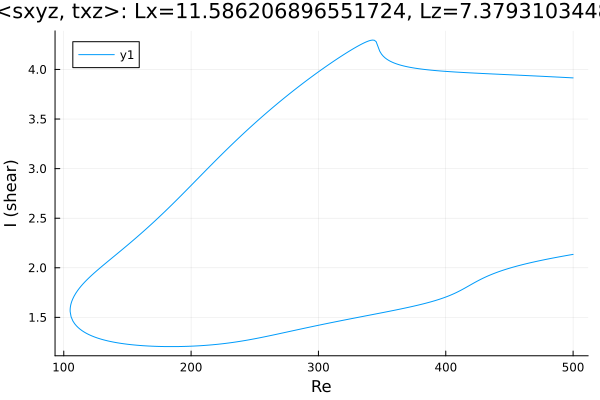

Values plotted in this chart, from the file beside it:
Re, shear
500.0, 3.915
499.5, 3.915
498, 3.916
496.6, 3.917
495.2, 3.918
493.8, 3.919
492.4, 3.92
491, 3.921
489.6, 3.922
488.1, 3.923
486.7, 3.924
485.3, 3.925
483.9, 3.926
482.5, 3.927
481.1, 3.928
479.7, 3.928
478.2, 3.929
476.8, 3.93
475.4, 3.931
474, 3.932
472.6, 3.933
471.2, 3.934
469.8, 3.935
468.3, 3.936
466.9, 3.936
465.5, 3.937
464.1, 3.938
462.7, 3.939
461.3, 3.94
459.9, 3.941
458.4, 3.942
457, 3.942
455.6, 3.943
454.2, 3.944
452.8, 3.945
451.4, 3.946
450, 3.947
448.5, 3.948
447.1, 3.948
445.7, 3.949
444.3, 3.95
442.9, 3.951
441.5, 3.952
440.1, 3.953
438.6, 3.953
437.2, 3.954
435.8, 3.955
434.4, 3.956
433, 3.957
431.6, 3.958
430.2, 3.959
428.7, 3.96
427.3, 3.96
425.9, 3.961
424.5, 3.962
423.1, 3.963
421.7, 3.964
420.3, 3.965
418.9, 3.966
417.4, 3.967
... 562 more rows
